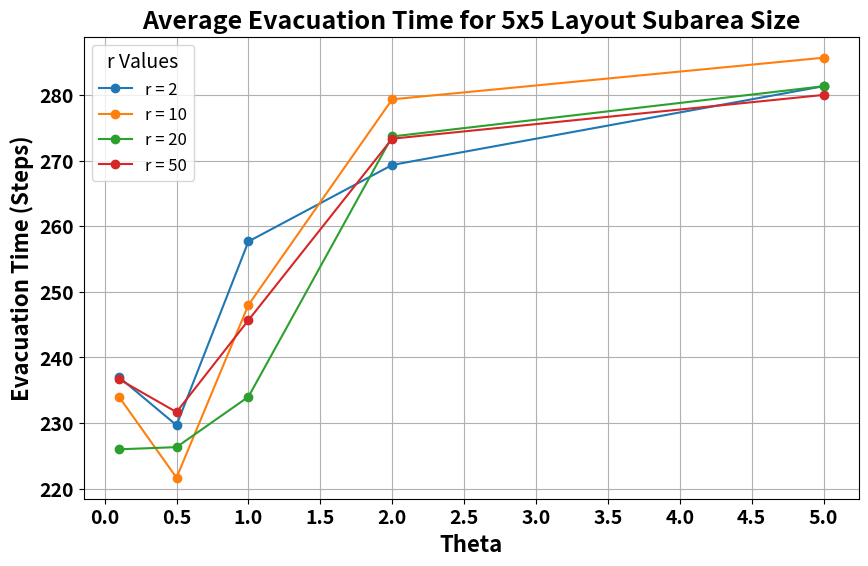

This figure's Python source:
import matplotlib.pyplot as plt
import pandas as pd
import numpy as np

# Data for 5x5 layout
data_5x5 = {
    'r': [2, 2, 2, 2, 2, 10, 10, 10, 10, 10, 20, 20, 20, 20, 20, 50, 50, 50, 50, 50],
    'theta': [0.1, 0.5, 1, 2, 5, 0.1, 0.5, 1, 2, 5, 0.1, 0.5, 1, 2, 5, 0.1, 0.5, 1, 2, 5],
    'average': [237.00, 229.67, 257.67, 269.33, 281.33, 234.00, 221.67, 248.00, 279.33, 285.67,
                226.00, 226.33, 234.00, 273.67, 281.33, 236.67, 231.67, 245.67, 273.33, 280.00]
}

# Create a DataFrame
df_5x5 = pd.DataFrame(data_5x5)

# Plot
plt.figure(figsize=(10, 6))
for r_value in df_5x5['r'].unique():
    subset = df_5x5[df_5x5['r'] == r_value]
    plt.plot(subset['theta'], subset['average'], marker='o', linestyle='-', label=f'r = {r_value}')

# Labels and title with larger and bold font
plt.xlabel('Theta', fontsize=16, fontweight='bold')
plt.ylabel('Evacuation Time (Steps)', fontsize=16, fontweight='bold')
plt.title('Average Evacuation Time for 5x5 Layout Subarea Size', fontsize=18, fontweight='bold')

# Set x-axis ticks and grid
plt.xticks(np.arange(0.0, 5.5, 0.5), fontsize=14, fontweight='bold')
plt.yticks(fontsize=14, fontweight='bold')
plt.grid(True)

# Legend with larger font
plt.legend(title='r Values', fontsize=12, title_fontsize=14)

# Show plot
plt.show()
